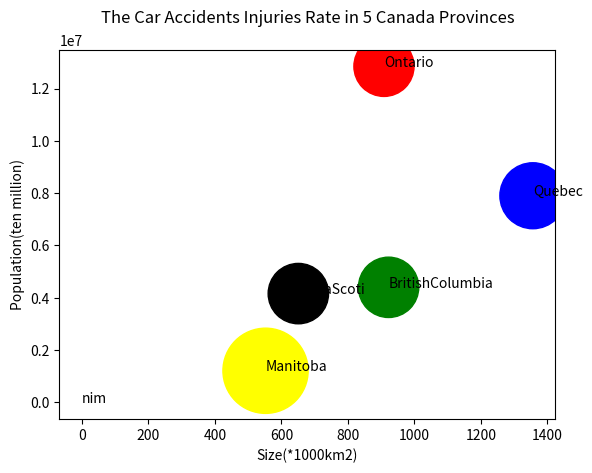

Python code for this plot:
import matplotlib.pyplot as plt
import matplotlib.cm as cm
import numpy as np

N=6
province=['nim','Ontario','Quebec','BritishColumbia','Manitoba','NovaScoti']
size = [0,908.607,1356.547,922.509,552.329,651.036]
population = [0,12851821,7903001,4400057,1208268,4160000]
injuries = [0,625*3,752*3,629*3,1255*3,630*3]

# Choose some random colors
colors=['purple','red','blue','green', 'yellow','black']
#colors=cm.rainbow(np.random.rand(N))

# Use those colors as the color argument
plt.scatter(size,population,s=injuries,color=colors)
for i in range(N):
    plt.annotate(province[i],xy=(size[i],population[i]))
plt.xlabel('Size(*1000km2)')
plt.ylabel('Population(ten million)')

# Move title up with the "y" option
plt.title('The Car Accidents Injuries Rate in 5 Canada Provinces',y=1.05)
plt.show()
